The GitHub repository omersuyank/OliveDiseases contains a labelled image folder "Zeytin_224x224_Augmented" with 3 categories: kus gozu mantari, pas akari, saglikli. Examples follow, each with its label.

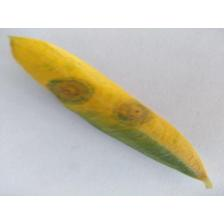
Label: kus gozu mantari

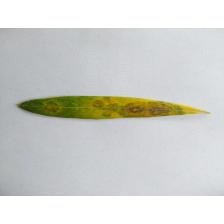
Label: kus gozu mantari

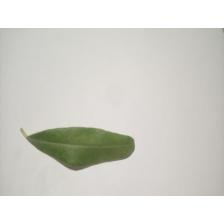
Label: saglikli

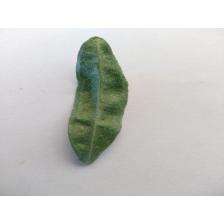
Label: pas akari

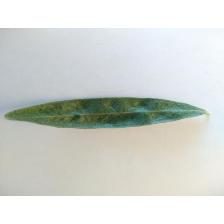
Label: pas akari

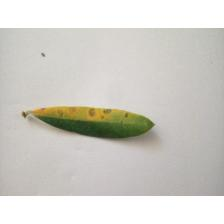
Label: kus gozu mantari
